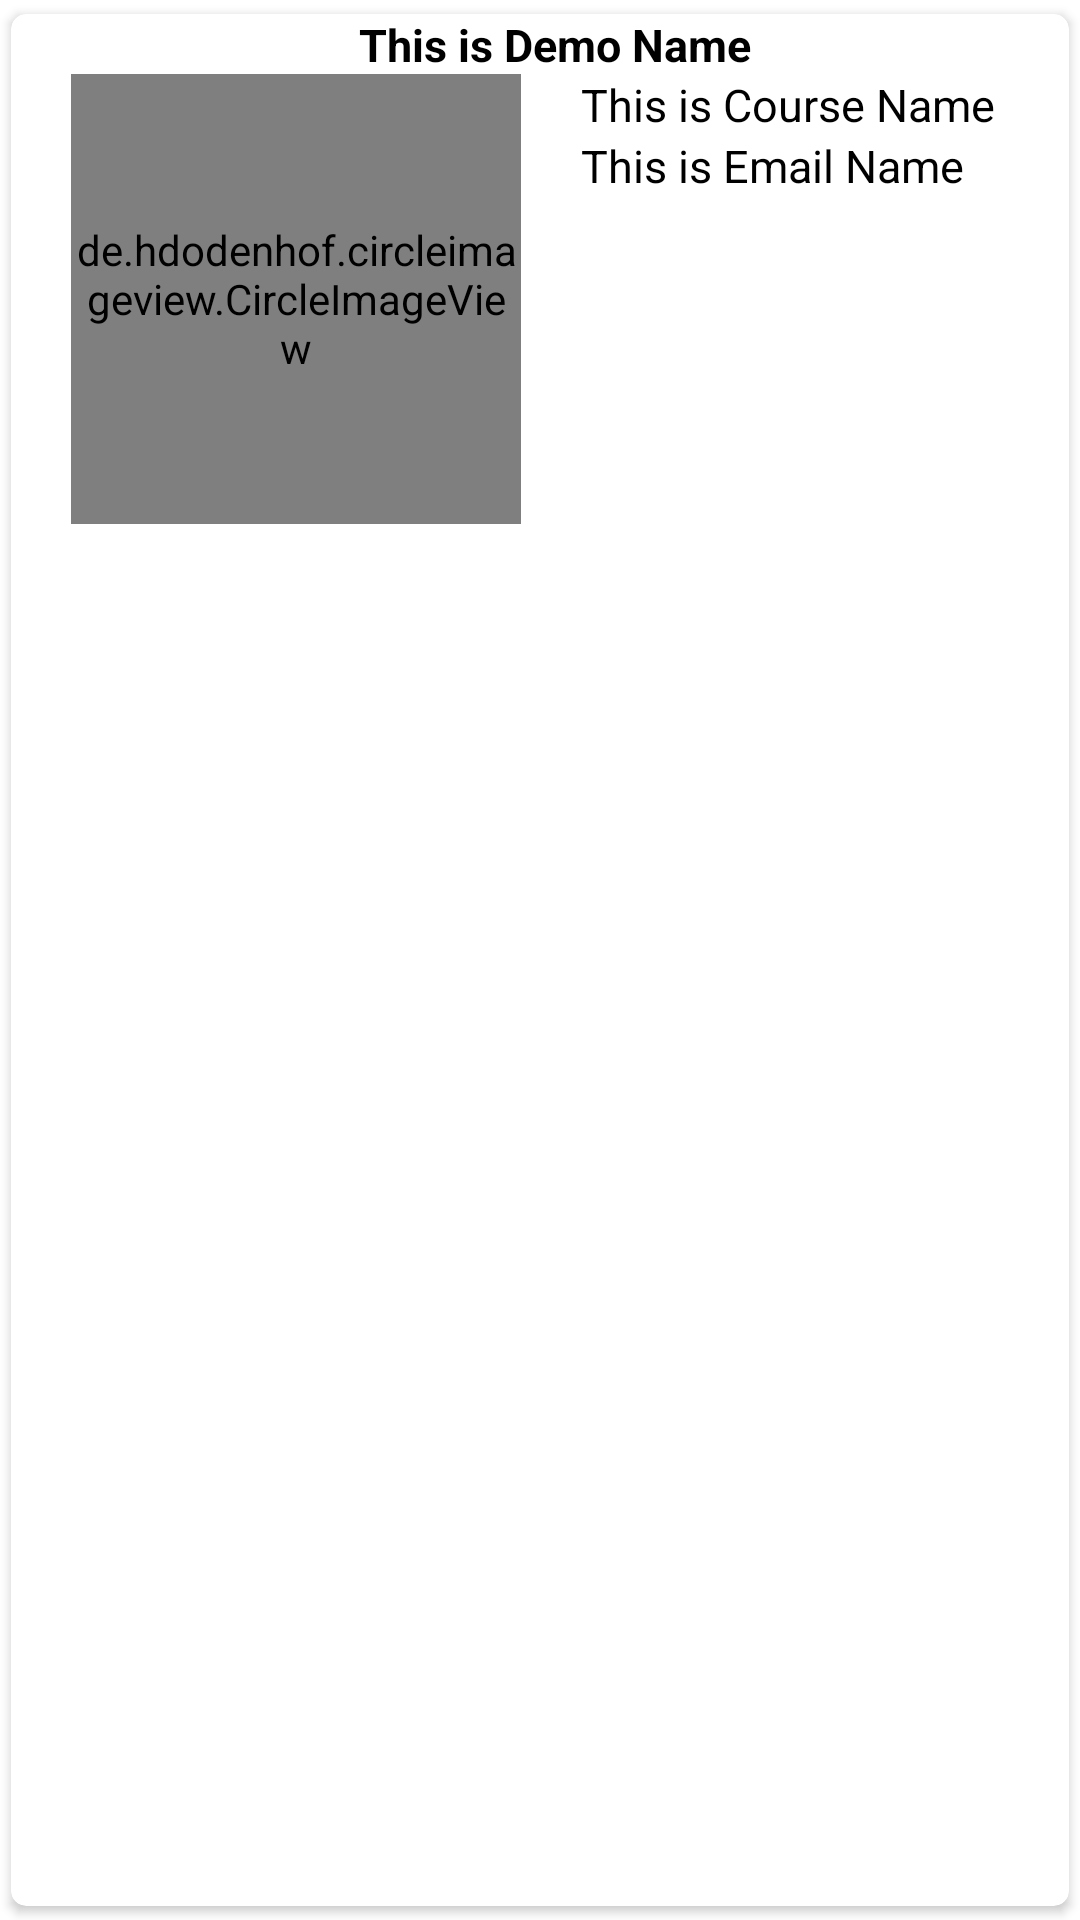

The Android layout XML behind this screen, and the referenced resources:
<!-- AndroidManifest.xml: application theme Theme.Imageslider -->
<!-- res/layout/doublerow.xml -->
<?xml version="1.0" encoding="utf-8"?>
<androidx.cardview.widget.CardView xmlns:android="http://schemas.android.com/apk/res/android"
    android:layout_width="match_parent"
    android:layout_height="wrap_content"
    xmlns:app="http://schemas.android.com/apk/res-auto"
    app:cardCornerRadius="5dp"
    android:elevation="5dp"
    android:background="@color/purple_200"
    app:cardUseCompatPadding="true">
    <TextView
        android:layout_width="match_parent"
        android:layout_height="wrap_content"
        android:id="@+id/nametext2"
        android:gravity="center"
        android:text="This is Demo Name"
        android:textStyle="bold"
        android:textSize="15sp"
        android:textColor="#000"

        android:layout_marginLeft="10dp"/>

    <RelativeLayout
        android:layout_width="match_parent"
        android:layout_height="wrap_content"
        android:padding="20dp">

        <de.hdodenhof.circleimageview.CircleImageView
            android:layout_width="150dp"
            android:layout_height="150dp"
            android:src="@mipmap/ic_launcher"
            android:foregroundGravity="center"

            android:layout_centerVertical="true"
            android:id="@+id/img2"
            app:civ_border_width="1dp"
            app:civ_border_color="#FF000000"
            />



        <TextView
            android:layout_width="match_parent"
            android:layout_height="wrap_content"
            android:id="@+id/coursetext2"
            android:text="This is Course Name"
            android:textSize="15sp"
            android:elevation="10dp"
            android:textColor="#000"
            android:layout_toRightOf="@id/img2"

            android:layout_marginLeft="20dp"/>


        <TextView
            android:layout_width="match_parent"
            android:layout_height="wrap_content"
            android:id="@+id/emailtext2"
            android:text="This is Email Name"
            android:elevation="10dp"
            android:textSize="15sp"
            android:textColor="#000"
            android:layout_toRightOf="@id/img2"
            android:layout_below="@id/coursetext2"
            android:layout_marginLeft="20dp"/>




    </RelativeLayout>

</androidx.cardview.widget.CardView>
<!-- resources referenced by this layout -->
<resources>
  <color name="purple_200">#00BF63</color>
  <style name="Theme.Imageslider" parent="Theme.MaterialComponents.DayNight.DarkActionBar">
          
          <item name="colorPrimary">@color/purple_500</item>
          <item name="colorPrimaryVariant">@color/purple_700</item>
          <item name="colorOnPrimary">@color/white</item>
          
          <item name="colorSecondary">@color/teal_200</item>
          <item name="colorSecondaryVariant">@color/teal_700</item>
          <item name="colorOnSecondary">@color/black</item>
          
          <item name="android:statusBarColor" tools:targetApi="l">@color/black</item>
          
      </style>
  <color name="purple_500">#343a40</color>
  <color name="purple_700">#292E33</color>
  <color name="white">#FFFFFFFF</color>
  <color name="teal_200">#FF03DAC5</color>
  <color name="teal_700">#FF018786</color>
  <color name="black">#FF000000</color>
</resources>
